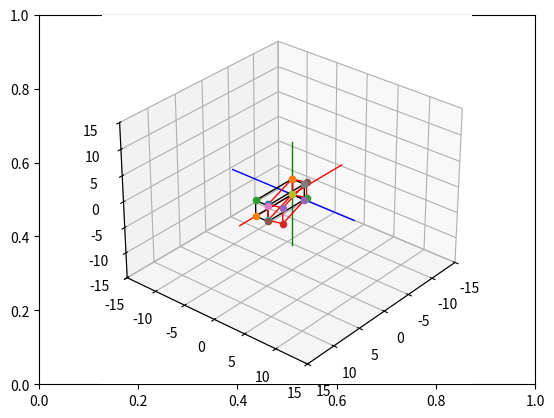

Recreate this plot in Python.
# Import libraries and packages
import matplotlib.pyplot as plt
from mpl_toolkits import mplot3d
import numpy as np

# create the fig and ax objects to handle figure and axes of the fixed frame
fig,ax = plt.subplots()

# Use 3d view 
ax = plt.axes(projection = "3d")



def setaxis(x1, x2, y1, y2, z1, z2):
    # this function is used to fix the view to the values of input arguments
    # -----------------------------------------------------------------------
    # ARGUMENTS
    # x1, x2 -> numeric value
    # y1, y2 -> numeric value
    # y1, z2 -> numeric value
    # -----------------------------------------------------------------------
    ax.set_xlim3d(x1,x2)
    ax.set_ylim3d(y1,y2)
    ax.set_zlim3d(z1,z2)
    ax.view_init(elev=30, azim=40)


def fix_system(axis_length, linewidth=5):
    # Fix system function 
    # Plots a 3D centered at [x,y,z] = [0,0,0]
    # -------------------------------------------------------------------
    # Arguments 
    # axis_length -> used to specify the length of the axis, in this case
    #                all axes are of the same length
    # -------------------------------------------------------------------
    x = [-axis_length, axis_length]
    y = [-axis_length, axis_length] 
    z = [-axis_length, axis_length]
    zp = [0, 0]
    ax.plot3D(x, zp, zp, color='red', linewidth=linewidth)
    ax.plot3D(zp, y, zp, color='blue',linewidth=linewidth)
    ax.plot3D(zp, zp, z, color='green',linewidth=linewidth)
    

def sind(t):
    # sind function
    # Computes the sin() trigonometric function in degrees
    # ----------------------------------------------------------------------
    # Arguments
    # t -> Numeric, angle in degrees. 
    # ----------------------------------------------------------------------
    res = np.sin(t*np.pi/180)
    return res

def cosd(t):
    # sind function
    # Computes the cos() trigonometric function in degrees
    # ----------------------------------------------------------------------
    # Arguments
    # t -> Numeric, angle in degrees. 
    # ----------------------------------------------------------------------
    res = np.cos(t*np.pi/180)
    return res


def RotZ(t):
    Rz = np.array(([cosd(t),-sind(t),0],[sind(t),cosd(t),0],[0,0,1]))
    return Rz

def drawVector(p_fin, p_init=[0,0,0], color='black',linewidth=1):
    deltaX = [p_init[0], p_fin[0]]
    deltaY = [p_init[1], p_fin[1]]
    deltaZ = [p_init[2], p_fin[2]]
    ax.plot3D(deltaX, deltaY, deltaZ,color=color, linewidth=linewidth)



def drawBox(p1, p2, p3, p4, p5, p6, p7, p8, color = 'black'):

    drawScatter(p1)
    drawScatter(p2)
    drawScatter(p3)
    drawScatter(p4)
    drawScatter(p5)
    drawScatter(p6)
    drawScatter(p7)
    drawScatter(p8)

    drawVector(p1,p2,color = color) #se pondra el color q le hayas puesto en la def de la funcion
    drawVector(p2,p3,color = color)
    drawVector(p3,p4,color = color)
    drawVector(p4,p1,color = color)
    drawVector(p5,p6,color = color)
    drawVector(p6,p7,color = color)
    drawVector(p7,p8,color = color)
    drawVector(p8,p5,color = color)
    drawVector(p4,p8,color = color)
    drawVector(p1,p5,color = color)
    drawVector(p3,p7,color = color)
    drawVector(p2,p6,color = color)


def drawScatter(point,color='black',marker='o'):
    ax.scatter(point[0],point[1],point[2],marker='o')

def rotate_box(p1,p2,p3,p4,p5,p6,p7,p8,axis='z', angle = 0): #aparte d los puntos le dices q eje d rotacio tiene q tener, el default es 0, ademas le dices los grados q tiene q rotar
    rotation_matrix = 0
    if axis=='x':
        pass #q se salte la rotacion en x
    if axis=='y':
        pass #q se salte la rotacion en y
    # SI LE PONGO AQUI OTRA ROTACION TAMBIEN S MUEVE EN Y 
    if axis=='z':
        rotation_matrix = RotZ(angle) #le asignas la matriz de rotacion a la funcion rotation_matrix

    p1_rot = rotation_matrix.dot(p1) #aplicar la rotacion a TODOS los puntos del cuadrau
    p2_rot = rotation_matrix.dot(p2)
    p3_rot = rotation_matrix.dot(p3)
    p4_rot = rotation_matrix.dot(p4)
    p5_rot = rotation_matrix.dot(p5)
    p6_rot = rotation_matrix.dot(p6)
    p7_rot = rotation_matrix.dot(p7)
    p8_rot = rotation_matrix.dot(p8)

    return [p1_rot,p2_rot, p3_rot, p4_rot, p5_rot, p6_rot, p7_rot, p8_rot]



    
# Set the view 
setaxis(-15,15,-15,15,-15,15)

# plot the axis
fix_system(10,1) #lineas q van a ir de x-10 a x1, y-10 a y1, z-10 a z1

p1_init = [0,0,0] #coordenadas d cada punto
p2_init = [7,0,0]
p3_init = [7,0,3]
p4_init = [0,0,3]
p5_init = [0,2,0]
p6_init = [7,2,0]
p7_init = [7,2,3]
p8_init = [0,2,3]


drawBox(p1_init, p2_init, p3_init, p4_init,
        p5_init, p6_init, p7_init, p8_init) #pa dibujarlo

[p1_rot, p2_rot, p3_rot, p4_rot, p5_rot, p6_rot, p7_rot, p8_rot] = rotate_box(p1_init, p2_init, p3_init, p4_init,
        p5_init, p6_init, p7_init, p8_init,axis='z', angle = 15) #con la funcion rotate_box rota los puntos y los mete en las variables del principio (p1_rot, p2_rot...), le pones tamb cuanto quieres rotarlo con angle

# LA TAREA 1 ES BASICAMENTE COPIAR EL CODIGO D ARRIBA Y ANIMAR, VOLVER A COPIAR, CAMBIAR EL AXIS Y ANIMAR, Y ASI 3 VECES.


drawBox(p1_rot, p2_rot, p3_rot, p4_rot, p5_rot, p6_rot, p7_rot, p8_rot,color='red') #dibuja los puntos rotados








# show image.
plt.draw()
plt.show()


# (rot1.dot(rot2).dot(rot3)) PARA LA TAREA 3